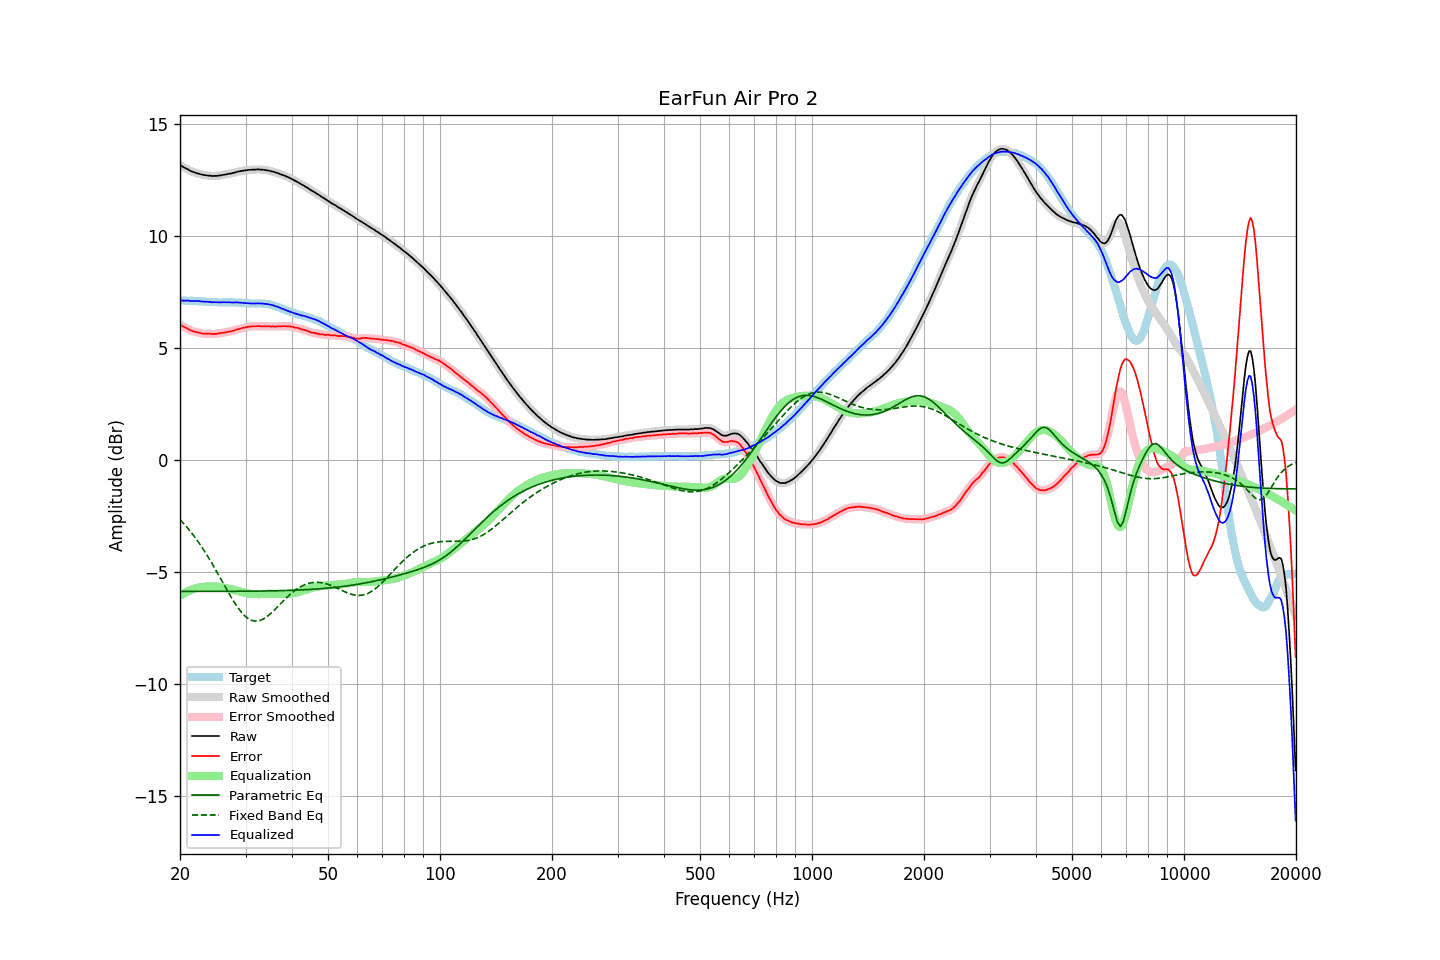

Source data for this figure (header and first rows):
frequency, raw, error, smoothed, error_smoothed, equalization, parametric_eq, fixed_band_eq, equalized_raw, equalized_smoothed, target
20.00, 13.19, 6.06, 13.19, 6.06, -6.06, -5.86, -2.65, 7.12, 7.13, 7.13
20.20, 13.15, 6.02, 13.14, 6.02, -6.02, -5.86, -2.73, 7.13, 7.13, 7.13
20.40, 13.10, 5.97, 13.10, 5.97, -5.97, -5.86, -2.81, 7.12, 7.13, 7.13
20.61, 13.06, 5.93, 13.06, 5.94, -5.93, -5.86, -2.89, 7.13, 7.13, 7.13
20.81, 13.02, 5.90, 13.02, 5.90, -5.89, -5.86, -2.97, 7.12, 7.13, 7.12
21.02, 12.99, 5.87, 12.98, 5.86, -5.86, -5.86, -3.05, 7.13, 7.12, 7.12
21.23, 12.94, 5.82, 12.94, 5.82, -5.82, -5.86, -3.14, 7.11, 7.12, 7.12
21.44, 12.91, 5.78, 12.91, 5.79, -5.79, -5.86, -3.23, 7.11, 7.11, 7.13
21.66, 12.88, 5.76, 12.88, 5.76, -5.77, -5.86, -3.32, 7.11, 7.11, 7.12
21.87, 12.86, 5.74, 12.85, 5.74, -5.74, -5.86, -3.42, 7.12, 7.11, 7.12
22.09, 12.83, 5.72, 12.83, 5.72, -5.72, -5.86, -3.51, 7.11, 7.11, 7.11
22.31, 12.81, 5.70, 12.81, 5.71, -5.70, -5.86, -3.61, 7.11, 7.11, 7.10
22.54, 12.79, 5.69, 12.79, 5.69, -5.69, -5.86, -3.72, 7.10, 7.10, 7.09
22.76, 12.77, 5.67, 12.77, 5.67, -5.67, -5.86, -3.82, 7.09, 7.09, 7.09
22.99, 12.75, 5.65, 12.75, 5.66, -5.66, -5.86, -3.93, 7.08, 7.09, 7.09
23.22, 12.74, 5.66, 12.74, 5.65, -5.66, -5.86, -4.04, 7.08, 7.08, 7.08
23.45, 12.73, 5.65, 12.73, 5.65, -5.65, -5.86, -4.15, 7.08, 7.08, 7.08
23.69, 12.72, 5.65, 12.72, 5.65, -5.64, -5.86, -4.27, 7.08, 7.08, 7.07
23.92, 12.71, 5.65, 12.71, 5.64, -5.64, -5.86, -4.38, 7.07, 7.07, 7.06
24.16, 12.71, 5.65, 12.70, 5.64, -5.64, -5.86, -4.50, 7.07, 7.06, 7.06
24.40, 12.69, 5.63, 12.70, 5.64, -5.64, -5.86, -4.63, 7.05, 7.06, 7.06
24.65, 12.70, 5.64, 12.69, 5.63, -5.64, -5.86, -4.75, 7.06, 7.05, 7.06
24.89, 12.70, 5.64, 12.69, 5.64, -5.64, -5.86, -4.87, 7.05, 7.05, 7.06
25.14, 12.70, 5.64, 12.70, 5.65, -5.65, -5.86, -5.00, 7.05, 7.05, 7.06
25.39, 12.71, 5.66, 12.71, 5.66, -5.66, -5.86, -5.13, 7.05, 7.05, 7.05
25.65, 12.72, 5.67, 12.72, 5.67, -5.67, -5.86, -5.26, 7.05, 7.05, 7.05
25.91, 12.73, 5.68, 12.73, 5.68, -5.68, -5.86, -5.39, 7.05, 7.05, 7.04
26.16, 12.75, 5.69, 12.74, 5.69, -5.69, -5.86, -5.51, 7.06, 7.05, 7.05
26.43, 12.76, 5.70, 12.76, 5.71, -5.70, -5.86, -5.64, 7.05, 7.05, 7.05
26.69, 12.77, 5.72, 12.77, 5.72, -5.72, -5.86, -5.77, 7.05, 7.05, 7.05
26.96, 12.79, 5.74, 12.78, 5.73, -5.73, -5.86, -5.90, 7.06, 7.05, 7.05
27.23, 12.80, 5.75, 12.80, 5.75, -5.75, -5.86, -6.02, 7.05, 7.05, 7.05
27.50, 12.81, 5.76, 12.81, 5.76, -5.76, -5.86, -6.14, 7.04, 7.05, 7.05
27.77, 12.83, 5.77, 12.83, 5.78, -5.78, -5.86, -6.26, 7.05, 7.05, 7.06
28.05, 12.85, 5.80, 12.85, 5.80, -5.80, -5.86, -6.38, 7.05, 7.05, 7.05
28.33, 12.87, 5.82, 12.87, 5.82, -5.82, -5.86, -6.48, 7.05, 7.05, 7.04
28.62, 12.89, 5.85, 12.89, 5.85, -5.84, -5.86, -6.59, 7.04, 7.04, 7.03
28.90, 12.90, 5.86, 12.90, 5.87, -5.86, -5.86, -6.68, 7.03, 7.04, 7.04
29.19, 12.92, 5.89, 12.92, 5.89, -5.88, -5.86, -6.78, 7.03, 7.03, 7.03
29.48, 12.93, 5.91, 12.93, 5.90, -5.90, -5.86, -6.86, 7.02, 7.02, 7.02
29.78, 12.94, 5.92, 12.94, 5.92, -5.92, -5.86, -6.93, 7.02, 7.02, 7.02
30.08, 12.95, 5.93, 12.95, 5.94, -5.94, -5.86, -7.00, 7.01, 7.01, 7.02
30.38, 12.96, 5.95, 12.96, 5.95, -5.95, -5.85, -7.06, 7.01, 7.01, 7.00
30.68, 12.97, 5.96, 12.97, 5.96, -5.96, -5.85, -7.10, 7.01, 7.01, 7.00
30.99, 12.97, 5.97, 12.97, 5.97, -5.97, -5.85, -7.14, 7.00, 7.00, 7.00
31.30, 12.98, 5.98, 12.97, 5.98, -5.98, -5.85, -7.16, 7.00, 7.00, 7.00
31.61, 12.98, 5.98, 12.98, 5.98, -5.98, -5.85, -7.18, 7.00, 7.00, 7.00
31.93, 12.98, 5.98, 12.98, 5.99, -5.98, -5.85, -7.19, 6.99, 7.00, 7.00
32.24, 12.99, 5.98, 12.98, 5.99, -5.99, -5.85, -7.19, 7.00, 7.00, 7.00
32.57, 12.99, 6.00, 12.98, 5.99, -5.99, -5.85, -7.17, 7.00, 7.00, 6.99
32.89, 12.98, 5.98, 12.98, 5.98, -5.98, -5.85, -7.16, 6.99, 7.00, 7.00
33.22, 12.98, 5.98, 12.98, 5.98, -5.98, -5.85, -7.12, 7.00, 6.99, 7.00
33.55, 12.97, 5.97, 12.97, 5.98, -5.98, -5.85, -7.09, 6.99, 6.99, 6.99
33.89, 12.96, 5.98, 12.96, 5.98, -5.98, -5.84, -7.04, 6.98, 6.98, 6.98
34.23, 12.95, 5.98, 12.95, 5.98, -5.97, -5.84, -6.99, 6.97, 6.97, 6.97
34.57, 12.94, 5.97, 12.93, 5.97, -5.97, -5.84, -6.94, 6.97, 6.96, 6.97
34.92, 12.92, 5.97, 12.92, 5.97, -5.97, -5.84, -6.88, 6.95, 6.95, 6.94
35.27, 12.90, 5.96, 12.90, 5.97, -5.97, -5.84, -6.81, 6.93, 6.93, 6.94
35.62, 12.89, 5.98, 12.88, 5.97, -5.97, -5.84, -6.75, 6.92, 6.91, 6.91
35.97, 12.86, 5.96, 12.86, 5.97, -5.97, -5.84, -6.67, 6.89, 6.89, 6.89
... 635 more rows
